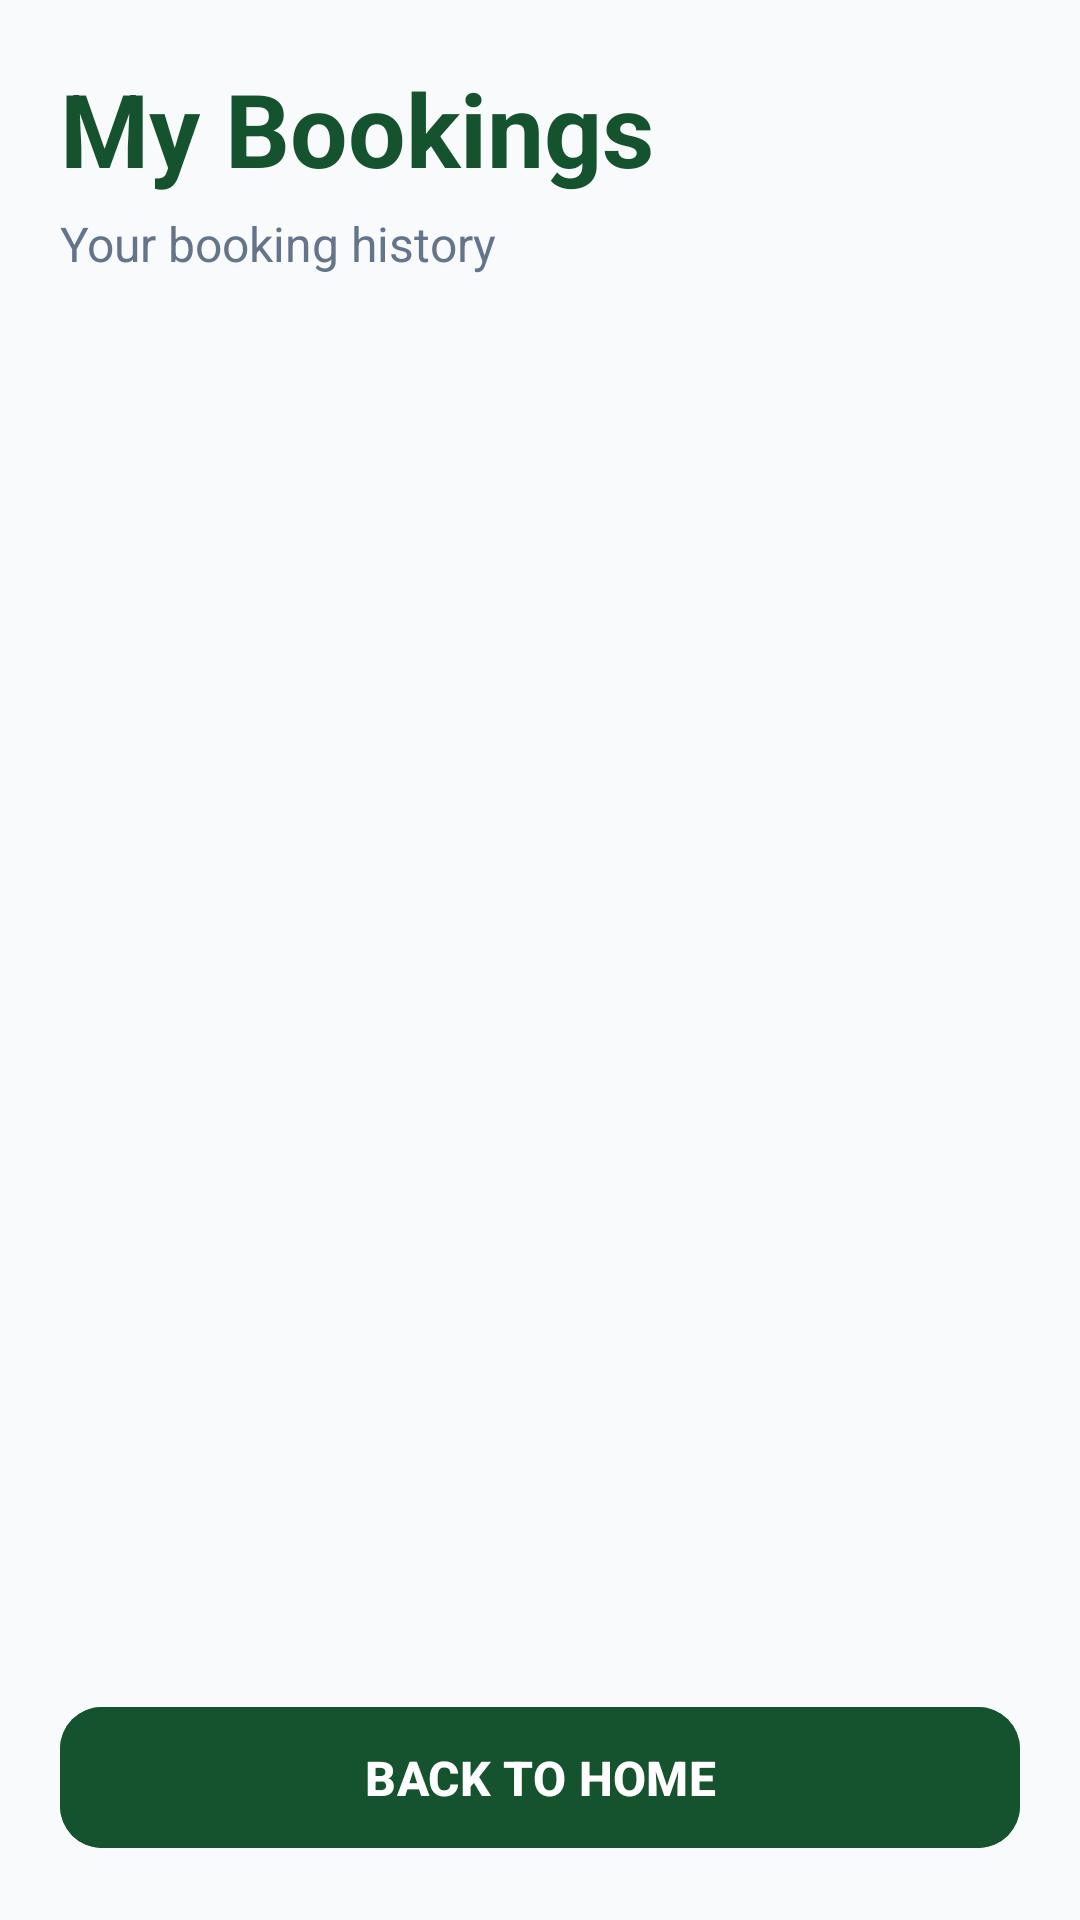

The Android layout XML behind this screen, and the referenced resources:
<!-- AndroidManifest.xml: application theme Theme.AceFutsalArena -->
<!-- res/layout/activity_booking_history.xml -->
<?xml version="1.0" encoding="utf-8"?>
<LinearLayout
    xmlns:android="http://schemas.android.com/apk/res/android"
    xmlns:app="http://schemas.android.com/apk/res-auto"
    android:layout_width="match_parent"
    android:layout_height="match_parent"
    android:orientation="vertical"
    android:background="#F8FAFC"
    android:padding="20dp">

    <TextView
        android:layout_width="wrap_content"
        android:layout_height="wrap_content"
        android:text="My Bookings"
        android:textColor="#14532D"
        android:textSize="34sp"
        android:textStyle="bold" />

    <TextView
        android:layout_width="wrap_content"
        android:layout_height="wrap_content"
        android:layout_marginTop="5dp"
        android:text="Your booking history"
        android:textColor="#64748B"
        android:textSize="16sp" />

    <androidx.recyclerview.widget.RecyclerView
        android:id="@+id/recyclerBookings"
        android:layout_width="match_parent"
        android:layout_height="0dp"
        android:layout_weight="1"
        android:layout_marginTop="20dp"/>

    <com.google.android.material.button.MaterialButton
        android:id="@+id/btnBackHome"
        android:layout_width="match_parent"
        android:layout_height="55dp"
        android:layout_marginTop="15dp"
        android:text="BACK TO HOME"
        android:textSize="16sp"
        android:textStyle="bold"
        android:textColor="#FFFFFF"
        android:backgroundTint="#14532D"
        app:cornerRadius="14dp"/>

</LinearLayout>
<!-- resources referenced by this layout -->
<resources>
  <style name="Theme.AceFutsalArena" parent="Base.Theme.AceFutsalArena" />
  <style name="Base.Theme.AceFutsalArena" parent="Theme.Material3.DayNight.NoActionBar">
          
          
      </style>
</resources>
